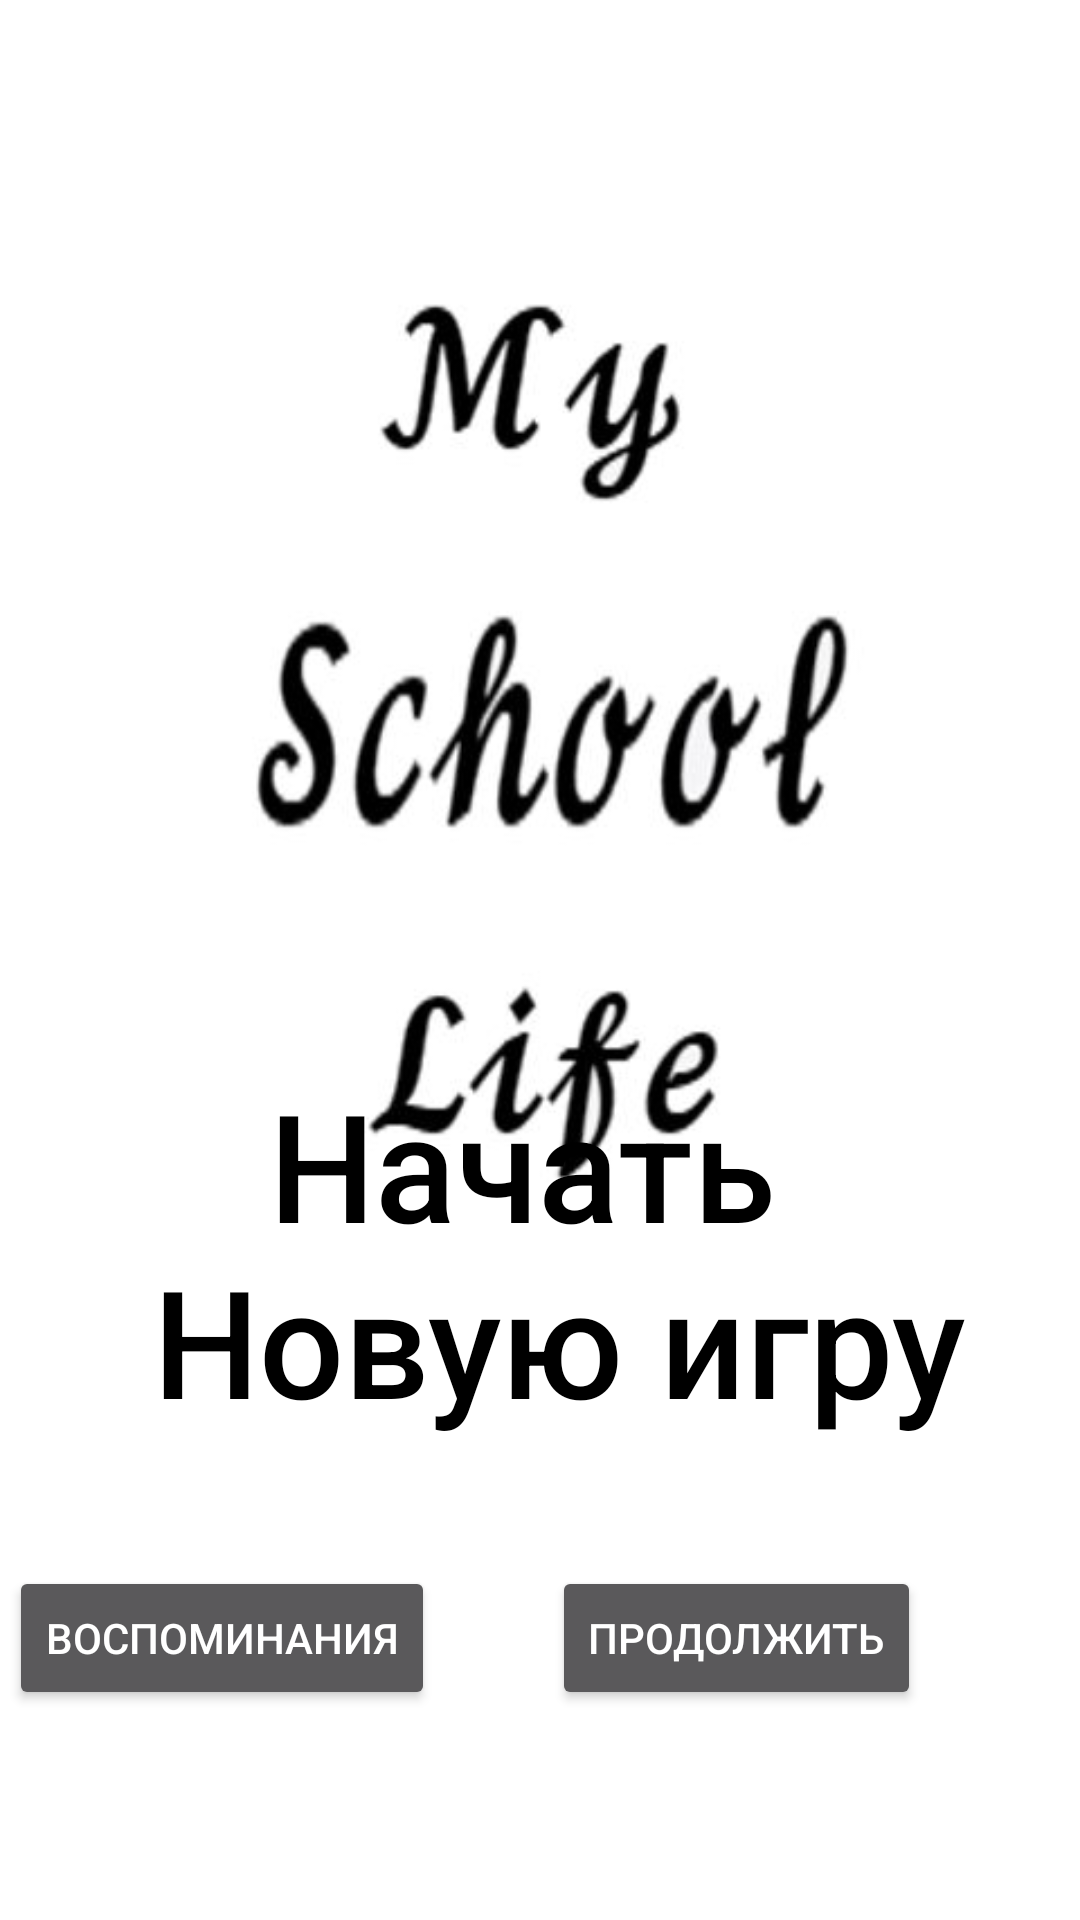

This screen was rendered from an Android layout file. Write that file and the resources it references.
<!-- AndroidManifest.xml: application theme Theme.AppCompat.NoActionBar -->
<!-- res/layout/activity_main.xml -->
<?xml version="1.0" encoding="utf-8"?>
<RelativeLayout xmlns:android="http://schemas.android.com/apk/res/android"
    xmlns:app="http://schemas.android.com/apk/res-auto"
    xmlns:tools="http://schemas.android.com/tools"
    android:layout_width="match_parent"
    android:layout_height="match_parent"
    tools:context=".MainActivity">

    <ImageView
        android:id="@+id/startovoe_fon"
        android:layout_width="match_parent"
        android:layout_height="match_parent"
        android:layout_centerHorizontal="true"
        android:scaleType="centerCrop"
        android:src="@drawable/startovoe_fon" />

    <LinearLayout
        android:id="@+id/StartovoeLayout"
        android:layout_width="wrap_content"
        android:layout_height="wrap_content"
        android:layout_alignParentBottom="true"
        android:layout_centerHorizontal="true"
        android:layout_marginBottom="150dp"
        android:orientation="horizontal"
        android:padding="10dp">


        <Button
            android:id="@+id/buttonStartovoe"
            android:layout_width="wrap_content"
            android:layout_height="wrap_content"
            android:background="@drawable/style_button_white"
            android:paddingLeft="10dp"
            android:paddingRight="10dp"
            android:textColor="@color/black"
            android:text="@string/startovoe_no_act"
            android:textAllCaps="false"
            android:textSize="50sp"
            android:visibility="visible" />


    </LinearLayout>

    <Button
        android:id="@+id/button_memory"
        android:layout_width="wrap_content"
        android:layout_height="wrap_content"
        android:layout_alignParentEnd="true"
        android:layout_alignParentBottom="true"
        android:layout_marginEnd="215dp"
        android:layout_marginBottom="70dp"
        android:text="@string/startovoe_memory"
        android:visibility="visible" />

    <Button
        android:id="@+id/button_next"
        android:layout_width="wrap_content"
        android:layout_height="wrap_content"
        android:layout_alignParentEnd="true"
        android:layout_alignParentBottom="true"
        android:layout_marginEnd="53dp"
        android:layout_marginBottom="70dp"
        android:text="@string/startovoe_next"
        android:visibility="visible" />


</RelativeLayout>
<!-- resources referenced by this layout -->
<resources>
  <color name="black">#FF000000</color>
  <!-- drawable startovoe_fon: jpg bitmap (drawable-v24, 23223 bytes) -->
  <string name="startovoe_memory">Воспоминания</string>
  <string name="startovoe_next">Продолжить</string>
  <string name="startovoe_no_act">Начать \n Новую игру</string>
</resources>
